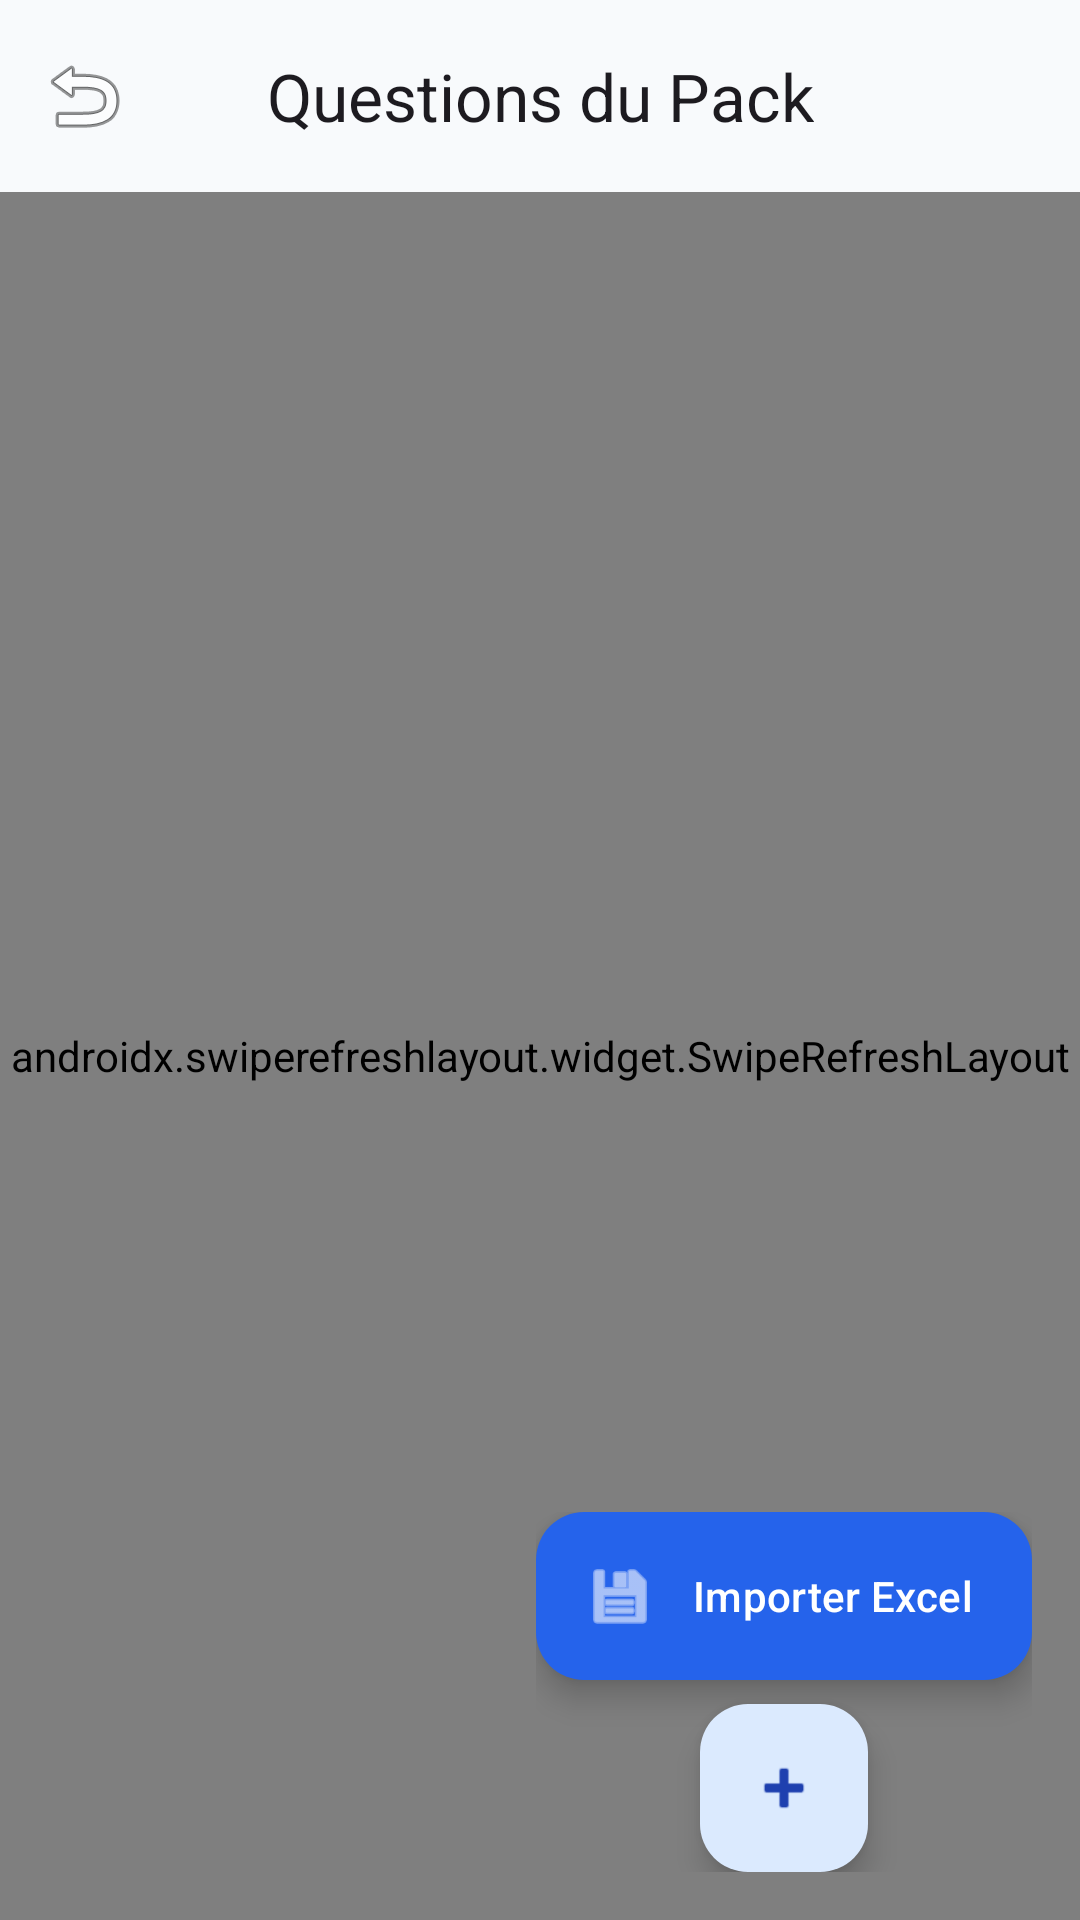

Reconstruct the res/layout file that produces this screen, plus the resources it refers to.
<!-- AndroidManifest.xml: activity theme Theme.QuizApp_Fomin_G2Roudani -->
<!-- res/layout/activity_questions_by_set.xml -->
<?xml version="1.0" encoding="utf-8"?>
<androidx.coordinatorlayout.widget.CoordinatorLayout xmlns:android="http://schemas.android.com/apk/res/android"
    xmlns:app="http://schemas.android.com/apk/res-auto"
    xmlns:tools="http://schemas.android.com/tools"
    android:layout_width="match_parent"
    android:layout_height="match_parent"
    android:background="@color/background"
    tools:context=".QuestionsBySetActivity">

    <com.google.android.material.appbar.AppBarLayout
        android:layout_width="match_parent"
        android:layout_height="wrap_content"
        android:background="@android:color/transparent"
        app:elevation="0dp">

        <com.google.android.material.appbar.MaterialToolbar
            android:id="@+id/toolbarSetQuestions"
            android:layout_width="match_parent"
            android:layout_height="?attr/actionBarSize"
            app:title="Questions du Pack"
            app:titleCentered="true"
            app:navigationIcon="@android:drawable/ic_menu_revert" />
    </com.google.android.material.appbar.AppBarLayout>

    <androidx.swiperefreshlayout.widget.SwipeRefreshLayout
        android:id="@+id/swipeRefreshSetQuestions"
        android:layout_width="match_parent"
        android:layout_height="match_parent"
        app:layout_behavior="@string/appbar_scrolling_view_behavior">

        <androidx.recyclerview.widget.RecyclerView
            android:id="@+id/rvSetQuestions"
            android:layout_width="match_parent"
            android:layout_height="match_parent"
            android:clipToPadding="false"
            android:padding="8dp" />

    </androidx.swiperefreshlayout.widget.SwipeRefreshLayout>

    <LinearLayout
        android:layout_width="wrap_content"
        android:layout_height="wrap_content"
        android:layout_gravity="bottom|end"
        android:layout_margin="16dp"
        android:orientation="vertical"
        android:gravity="center">

        <com.google.android.material.floatingactionbutton.ExtendedFloatingActionButton
            android:id="@+id/btnImportExcel"
            android:layout_width="wrap_content"
            android:layout_height="wrap_content"
            android:layout_marginBottom="8dp"
            android:text="Importer Excel"
            android:textColor="@color/white"
            app:icon="@android:drawable/ic_menu_save"
            app:iconTint="@color/white"
            app:backgroundTint="@color/primary" />

        <com.google.android.material.floatingactionbutton.FloatingActionButton
            android:id="@+id/fabAddQuestionToSet"
            android:layout_width="wrap_content"
            android:layout_height="wrap_content"
            android:contentDescription="Ajouter une question"
            app:srcCompat="@android:drawable/ic_input_add" />
    </LinearLayout>

    <com.google.android.material.progressindicator.LinearProgressIndicator
        android:id="@+id/progressSetQuestions"
        android:layout_width="match_parent"
        android:layout_height="wrap_content"
        android:indeterminate="true"
        android:visibility="gone"
        app:layout_behavior="@string/appbar_scrolling_view_behavior" />

</androidx.coordinatorlayout.widget.CoordinatorLayout>
<!-- resources referenced by this layout -->
<resources>
  <color name="background">#F8FAFC</color>
  <color name="primary">#2563EB</color>
  <color name="white">#FFFFFF</color>
  <style name="Theme.QuizApp_Fomin_G2Roudani" parent="Base.Theme.QuizApp_Fomin_G2Roudani" />
  <style name="Base.Theme.QuizApp_Fomin_G2Roudani" parent="Theme.Material3.DayNight.NoActionBar">
          <item name="colorPrimary">@color/primary</item>
          <item name="colorOnPrimary">@color/on_primary</item>
          <item name="colorPrimaryContainer">@color/primary_container</item>
          <item name="colorOnPrimaryContainer">@color/on_primary_container</item>
  
          <item name="colorSecondary">@color/secondary</item>
          <item name="colorOnSecondary">@color/on_secondary</item>
          <item name="colorSecondaryContainer">@color/secondary_container</item>
          <item name="colorOnSecondaryContainer">@color/on_secondary_container</item>
  
          <item name="colorError">@color/error</item>
          <item name="colorOnError">@color/on_error</item>
  
          <item name="android:windowBackground">@color/background</item>
          <item name="android:statusBarColor">@color/background</item>
          <item name="android:windowLightStatusBar">true</item>
  
          
          <item name="textAppearanceHeadlineMedium">@style/TextAppearance.Material3.HeadlineMedium</item>
          <item name="textAppearanceBodyMedium">@style/TextAppearance.Material3.BodyMedium</item>
  
          
          <item name="shapeAppearanceLargeComponent">@style/ShapeAppearance.QuizApp.LargeComponent</item>
  
          
          <item name="android:windowActivityTransitions">true</item>
      </style>
  <color name="on_primary">#FFFFFF</color>
  <color name="primary_container">#DBEAFE</color>
  <color name="on_primary_container">#1E40AF</color>
  <color name="secondary">#64748B</color>
  <color name="on_secondary">#FFFFFF</color>
  <color name="secondary_container">#F1F5F9</color>
  <color name="on_secondary_container">#0F172A</color>
  <color name="error">#EF4444</color>
  <color name="on_error">#FFFFFF</color>
  <style name="ShapeAppearance.QuizApp.LargeComponent" parent="ShapeAppearance.Material3.LargeComponent">
          <item name="cornerSize">16dp</item>
      </style>
</resources>
